Run: headless pygame with SDL's dummy video driver; simulated clock (each Clock.tick advances the game by its frame time, no real sleeping); random seed 0; keys injected as events and as key.get_pressed() state; no mouse input.
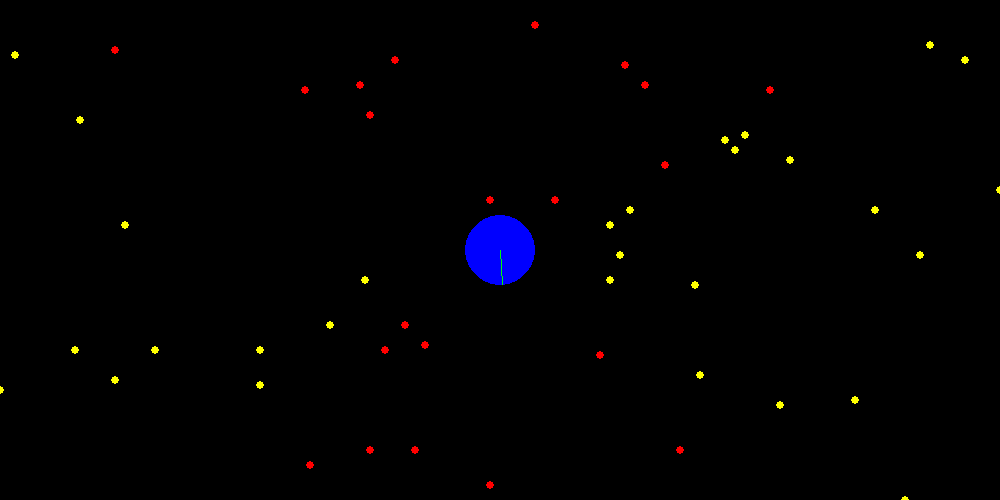
Frame 1 of 4 · flips 1–60 · no input
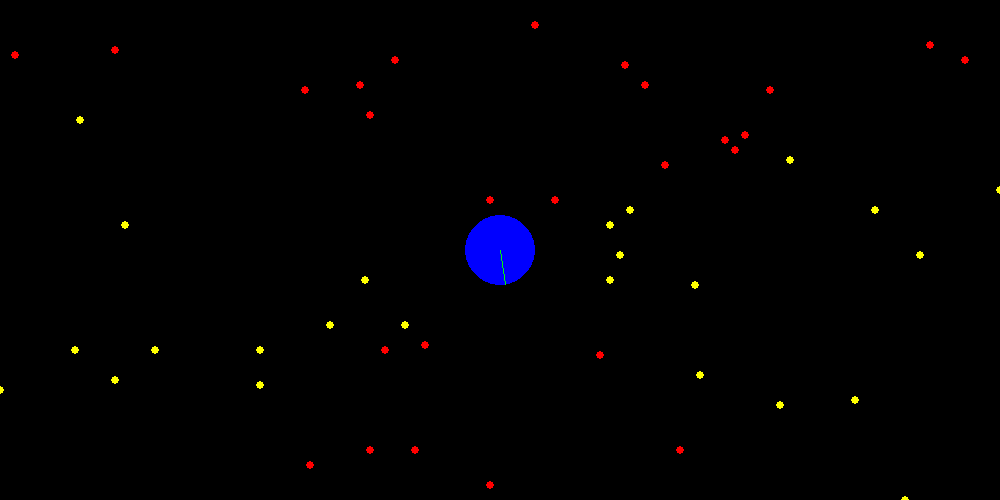
Frame 2 of 4 · flips 61–180 · tapped SPACE, RETURN · held RIGHT (→), D
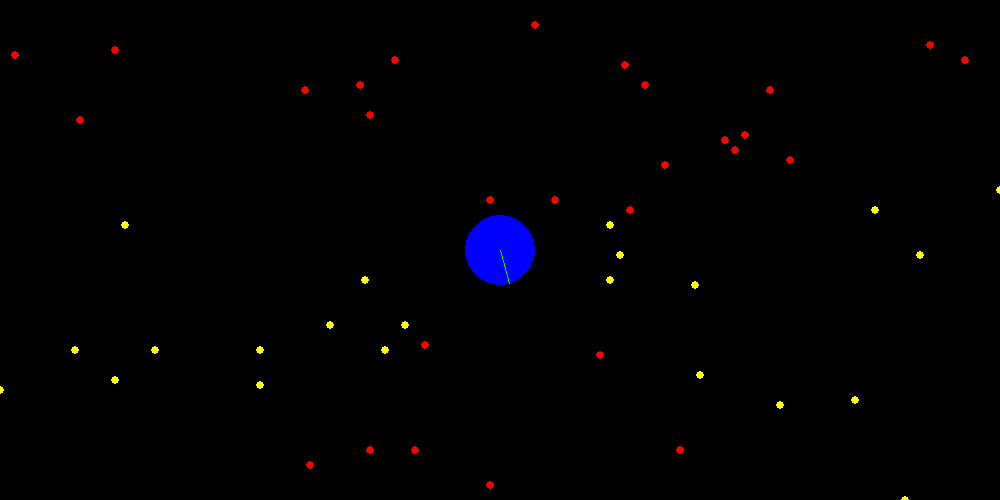
Frame 3 of 4 · flips 181–300 · held DOWN (↓), S
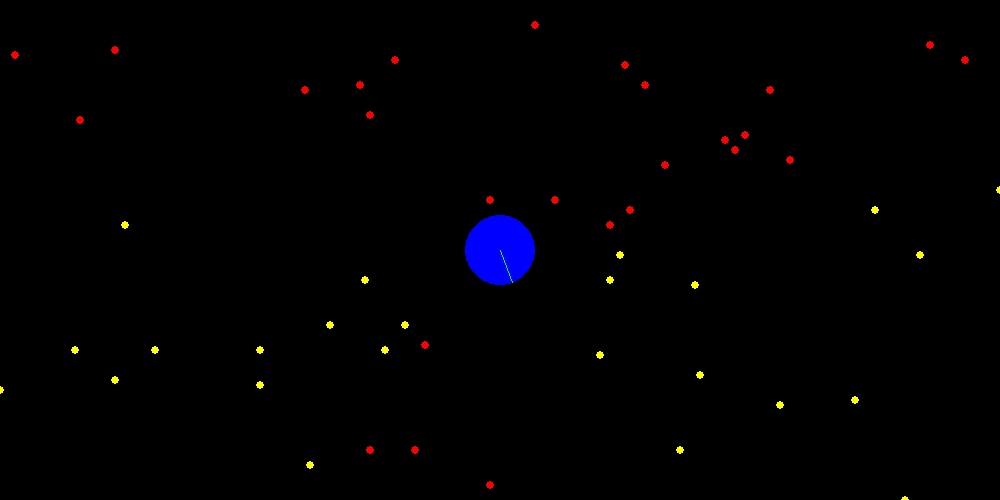
Frame 4 of 4 · flips 301–420 · held LEFT (←), A, UP (↑), W

The pygame program that drew these frames:

#Simululator Code.

import pygame
import math
from math import pi, sin, cos, sqrt
import time
import random

#Because we need the correct angle, and atan2 doesn't seem to do what it says in documentation, this is my rewrite...
def toPolar( x, y ):
    r = sqrt( x**2 + y**2 )
    angle = 0
    if not x == 0:
        angle = math.atan( y / x )
    if x < 0:
        angle = -1 * angle
    while angle > 2 * pi:
        angle += -2 * pi
    while angle < 0:
        angle += 2 * pi
    print ( x, y ),"goes to",( r, angle )
    return ( r, angle )

#Because the simulator measures things in inches, and inches are pretty big unit,
#We need to scale everything by this constant factor when drawing.
PIXELS_PER_INCH = 5

ROBOT_RADIUS = 7
ROBOT_MAX_SIGHTING_ANGLE = pi / 6 

class Simulator:
    def __init__(self):
        # Initialize variables

        self.xSize = 200
        self.ySize = 100

        self.robot = Robot( ( self.xSize / 2 , self.ySize / 2 ) )
        self.balls = [ Ball( ( random.randint( 0, self.xSize ), random.randint( 0, self.ySize ) ), self.robot ) for i in range( 50 ) ]
        
        self.objects = []
        self.objects.extend( self.balls  )
        self.objects.append( self.robot )

        # Initialize pygame for visualization
        pygame.init()
        self.screen = pygame.display.set_mode( ( PIXELS_PER_INCH * self.xSize, PIXELS_PER_INCH * self.ySize ) )

    def draw(self):
        #Draw
        # Clear the screen
        self.screen.fill( (0, 0, 0) )

        # Draw each object
        for obj in self.objects:
            obj.draw( self.screen )

        #Flip the buffers (display everything)
        pygame.display.flip()

    def step( self ):
        #Step all the objects...
        for obj in self.objects:
            obj.step()
        self.robot.detectBalls( self.balls )

class Object:
    '''Basic Object Class.'''
    def __init__( self, position ):
        self.x, self.y = position

    def setPosition( self, position ):
        """ Set the x, y coords of the robot. """
        self.x, self.y = position

    def step( self ):
        raise NotImplementedError

    #No invisible objects
    def draw( self, screen ):
        raise NotImplementedError

class Robot( Object ):
    """Simulates the physical robot. The robot should be implemented in such a way that it can interface with code in the same way as the Arduino wrapper(s) and vision module."""
    def __init__( self, position ):
        self.x, self.y = position

        self.radius = ROBOT_RADIUS
        
        self.lastTime = time.time()

        #robot heading in radians
        self.heading = 0

        #motor info
        self.leftMotorSaturation = 0
        self.rightMotorSaturation = 0

        self.maxMotorSpeed = 20

        #Sensor Data
        self.maxSightingAngle = ROBOT_MAX_SIGHTING_ANGLE
        self.sightedBalls = []

    #Update the Robot's position
    def step( self ):
        currentTime = time.time()
        delTime = currentTime - self.lastTime

        #I'm assuming this function gets called pretty often, so I can decouple the motions.
        avgSpeed = self.maxMotorSpeed * ( self.leftMotorSaturation + self.rightMotorSaturation ) / 2
        self.x += delTime * avgSpeed * sin( self.heading )
        self.y += delTime * avgSpeed * cos( self.heading )

        #That's right. Radians, bitches.
        self.heading += self.maxMotorSpeed * delTime * ( self.leftMotorSaturation - self.rightMotorSaturation ) / ( 2 * self.radius )
        while self.heading > 2 * pi:
            self.heading += -2 * pi
        while self.heading < 0:
            self.heading += 2 * pi
        
        self.lastTime = currentTime

    def draw( self, screen ):
        pygame.draw.circle( screen, (0, 0, 255), ( int( PIXELS_PER_INCH * self.x ), int( PIXELS_PER_INCH * self.y ) ), int( PIXELS_PER_INCH * self.radius ) )
        pygame.draw.line( screen, (0, 255, 0), ( int( PIXELS_PER_INCH * self.x ), int( PIXELS_PER_INCH * self.y ) ), ( int( PIXELS_PER_INCH * ( self.x + ( self.radius * sin( self.heading ) ) ) ), int( PIXELS_PER_INCH * ( self.y + ( self.radius * cos( self.heading ) ) ) ) ) )

    def setMotorSpeed( self, motorNum, speed ):
        if motorNum == 0:
            self.leftMotorSaturation = speed
        elif motorNum == 1:
            self.rightMotorSaturation = speed

    #Takes a list of all the balls in the arena, and determines which the robot can see.
    def detectBalls( self, balls ):
        self.sightedBalls = [] #Clear out the sighted balls
        for ball in balls:
            #Find the theta of the of the ball with respect to the polar coordante system centered on the robot.
            r, theta = toPolar( ball.x - self.x, ball.y - self.y )
            theta -= self.heading
            
            #Make sure theta is between -pi and pi            
            while theta > pi:
                theta += -2 * pi
            while theta < -1 * pi:
                theta += 2 * pi

            #If the camera is pointing close to the ball, we see it!
            if abs( theta ) < self.maxSightingAngle:
                self.sightedBalls.append( ball )
                ball.isSighted = True
            else:
                ball.isSighted = False

class Ball( Object ):
    def __init__( self, position, robot ):
        self.x, self.y = position
        self.robot = robot
        #Designates if the ball has been spotted by the camera this step so coloring can change.
        self.isSighted = False
    def step( self ):
        pass
    def draw( self, screen ):
        color = (255, 0, 0)
        if self.isSighted:
            color = (255, 255, 0 )
        pygame.draw.circle( screen, color, ( int( PIXELS_PER_INCH * self.x ), int( PIXELS_PER_INCH * self.y ) ), int( PIXELS_PER_INCH * 0.875 ) )
    

S = Simulator()
S.robot.leftMotorSaturation = 1
S.robot.rightMotorSaturation = -1
while True:
    S.step()
    S.draw()
